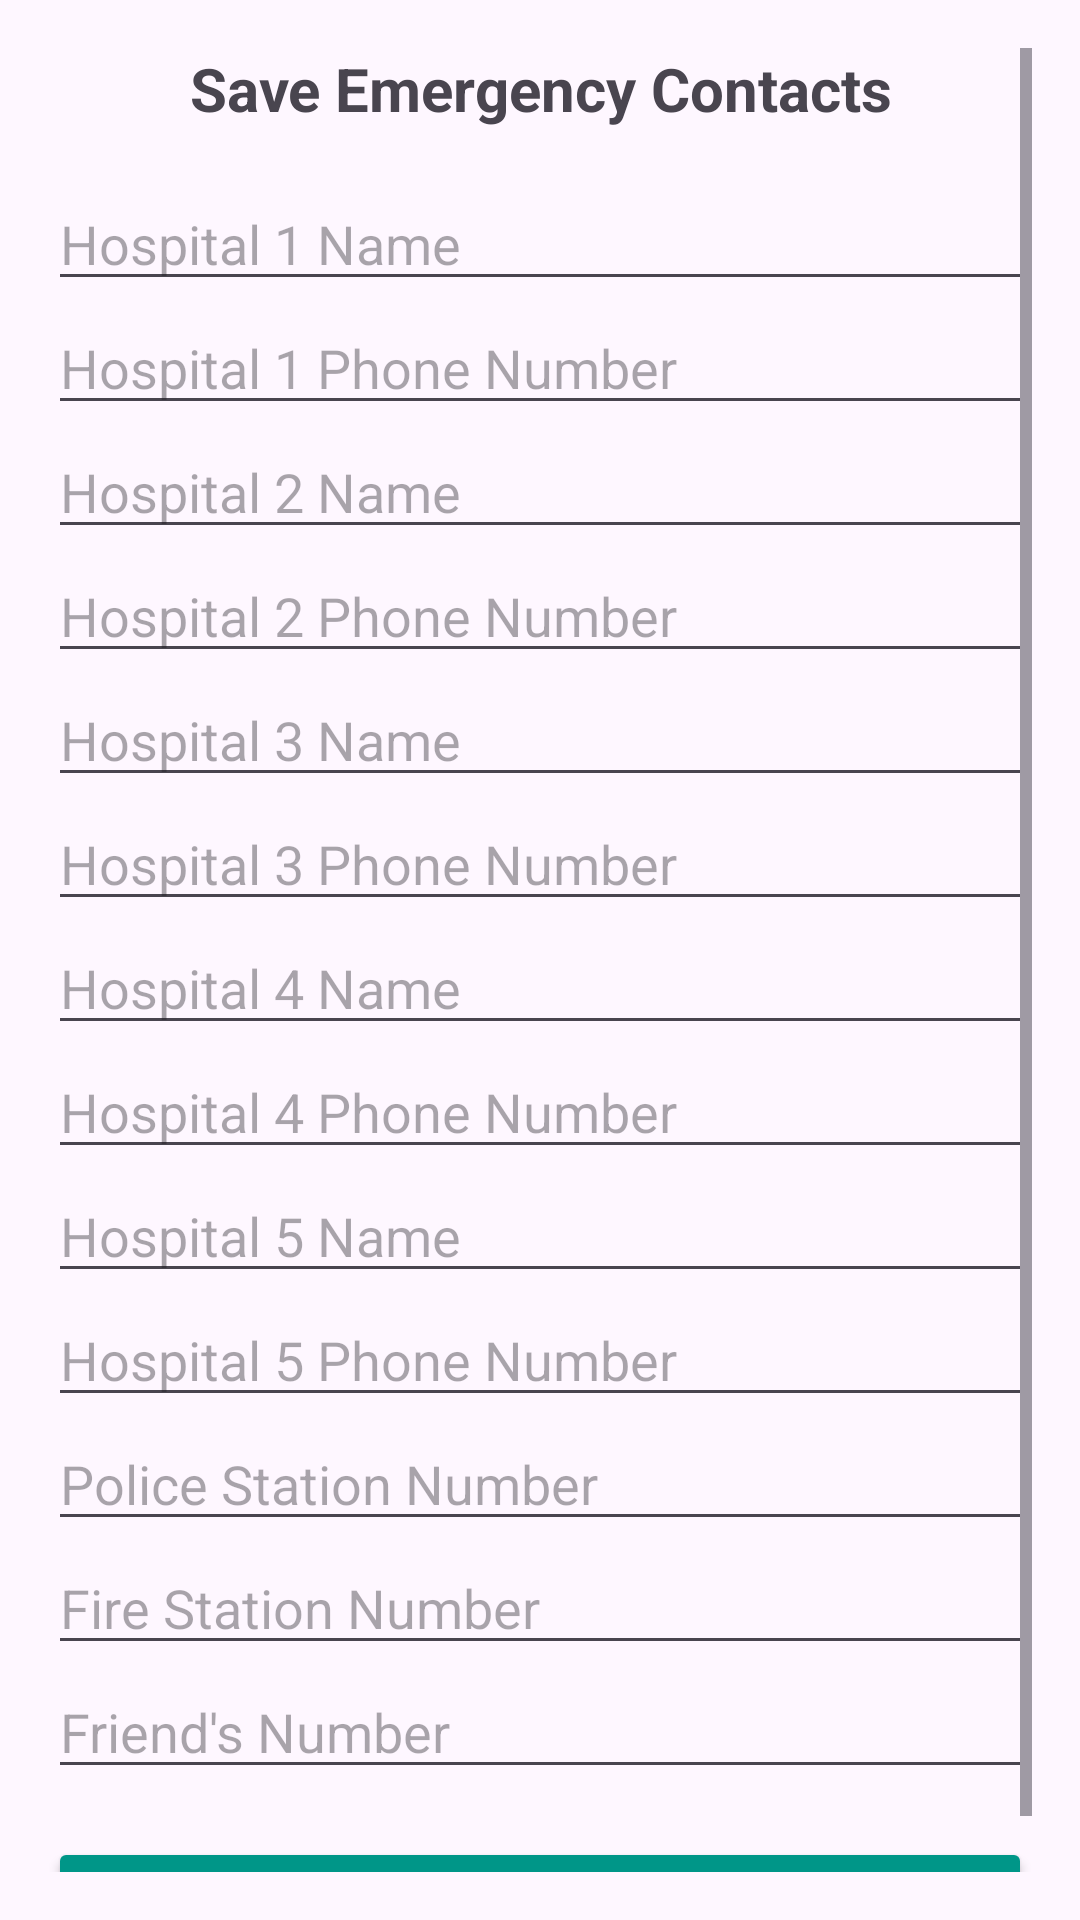

The Android layout XML behind this screen, and the referenced resources:
<!-- AndroidManifest.xml: application theme Theme.SOSApp -->
<!-- res/layout/activity_save_contacts.xml -->
<?xml version="1.0" encoding="utf-8"?>
<ScrollView xmlns:android="http://schemas.android.com/apk/res/android"
    android:layout_width="match_parent"
    android:layout_height="match_parent"
    android:padding="16dp">

    <LinearLayout
        android:layout_width="match_parent"
        android:layout_height="wrap_content"
        android:orientation="vertical">

        <TextView
            android:layout_width="wrap_content"
            android:layout_height="wrap_content"
            android:text="Save Emergency Contacts"
            android:textSize="20sp"
            android:textStyle="bold"
            android:gravity="center"
            android:layout_gravity="center"
            android:paddingBottom="16dp"/>

        
        <EditText
            android:id="@+id/hospital_name_1"
            android:layout_width="match_parent"
            android:layout_height="wrap_content"
            android:hint="Hospital 1 Name"/>

        <EditText
            android:id="@+id/hospital_number_1"
            android:layout_width="match_parent"
            android:layout_height="wrap_content"
            android:hint="Hospital 1 Phone Number"
            android:inputType="phone"/>

        <EditText
            android:id="@+id/hospital_name_2"
            android:layout_width="match_parent"
            android:layout_height="wrap_content"
            android:hint="Hospital 2 Name"/>

        <EditText
            android:id="@+id/hospital_number_2"
            android:layout_width="match_parent"
            android:layout_height="wrap_content"
            android:hint="Hospital 2 Phone Number"
            android:inputType="phone"/>

        <EditText
            android:id="@+id/hospital_name_3"
            android:layout_width="match_parent"
            android:layout_height="wrap_content"
            android:hint="Hospital 3 Name"/>

        <EditText
            android:id="@+id/hospital_number_3"
            android:layout_width="match_parent"
            android:layout_height="wrap_content"
            android:hint="Hospital 3 Phone Number"
            android:inputType="phone"/>

        <EditText
            android:id="@+id/hospital_name_4"
            android:layout_width="match_parent"
            android:layout_height="wrap_content"
            android:hint="Hospital 4 Name"/>

        <EditText
            android:id="@+id/hospital_number_4"
            android:layout_width="match_parent"
            android:layout_height="wrap_content"
            android:hint="Hospital 4 Phone Number"
            android:inputType="phone"/>

        <EditText
            android:id="@+id/hospital_name_5"
            android:layout_width="match_parent"
            android:layout_height="wrap_content"
            android:hint="Hospital 5 Name"/>

        <EditText
            android:id="@+id/hospital_number_5"
            android:layout_width="match_parent"
            android:layout_height="wrap_content"
            android:hint="Hospital 5 Phone Number"
            android:inputType="phone"/>

        
        <EditText
            android:id="@+id/police_number"
            android:layout_width="match_parent"
            android:layout_height="wrap_content"
            android:hint="Police Station Number"
            android:inputType="phone"/>

        <EditText
            android:id="@+id/fire_number"
            android:layout_width="match_parent"
            android:layout_height="wrap_content"
            android:hint="Fire Station Number"
            android:inputType="phone"/>

        <EditText
            android:id="@+id/friend_number"
            android:layout_width="match_parent"
            android:layout_height="wrap_content"
            android:hint="Friend's Number"
            android:inputType="phone"/>

        <Button
            android:id="@+id/btn_save"
            android:layout_width="match_parent"
            android:layout_height="wrap_content"
            android:text="Save Contacts"
            android:backgroundTint="#009688"
            android:textColor="@android:color/white"
            android:layout_marginTop="16dp"/>
    </LinearLayout>
</ScrollView>
<!-- resources referenced by this layout -->
<resources>
  <style name="Theme.SOSApp" parent="Base.Theme.SOSApp" />
  <style name="Base.Theme.SOSApp" parent="Theme.Material3.DayNight.NoActionBar">
          
          
      </style>
</resources>
